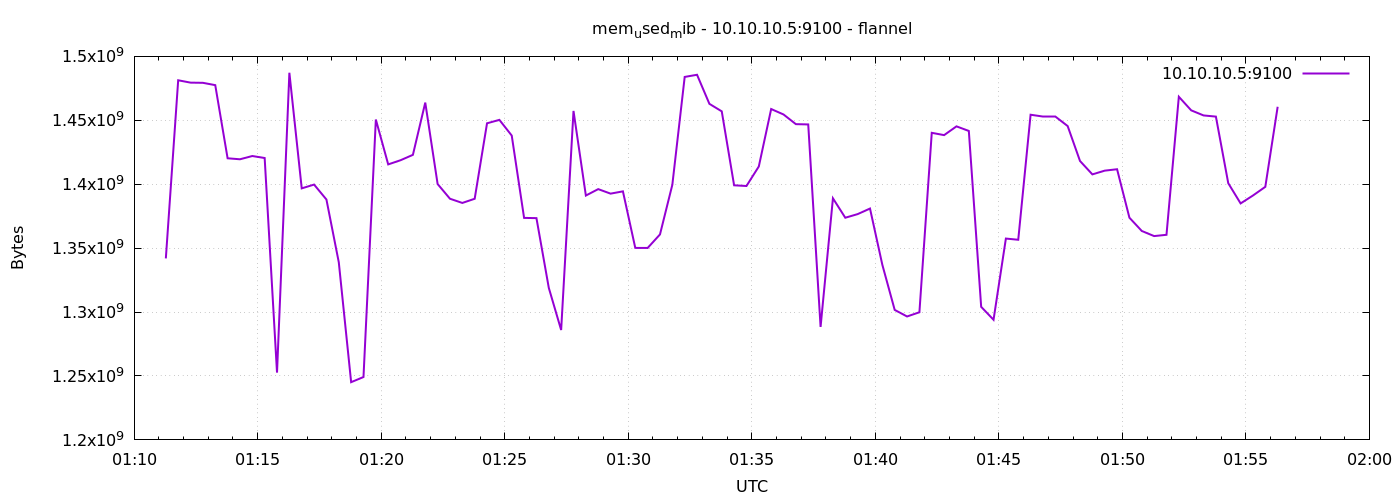

The table this chart was drawn from, first rows:
1791421877	1341956096
1791421907	1481314304
1791421937	1479467008
1791421967	1479319552
1791421997	1477505024
1791422027	1420288000
1791422057	1419513856
1791422087	1422057472
1791422117	1420488704
1791422147	1252638720
1791422177	1487192064
1791422207	1396752384
1791422237	1399721984
1791422267	1388036096
1791422297	1338953728
1791422327	1245155328
1791422357	1249198080
1791422387	1450606592
1791422417	1415503872
1791422447	1418768384
1791422477	1422991360
1791422507	1463848960
1791422537	1400152064
1791422567	1388642304
1791422597	1385357312
1791422627	1388621824
1791422657	1447665664
1791422687	1450340352
1791422717	1438056448
1791422747	1373655040
1791422777	1373478912
1791422807	1318907904
1791422837	1285955584
1791422867	1457332224
1791422897	1391136768
1791422927	1396166656
1791422957	1392635904
1791422987	1394413568
1791423017	1350197248
1791423047	1350131712
1791423077	1360719872
1791423107	1399578624
1791423137	1483931648
1791423167	1485611008
1791423197	1462870016
1791423227	1456996352
1791423257	1399156736
1791423287	1398611968
1791423317	1413877760
1791423347	1458806784
1791423377	1454559232
1791423407	1446989824
1791423437	1446764544
1791423467	1288364032
1791423497	1388978176
1791423527	1373782016
1791423557	1376620544
1791423587	1380978688
1791423617	1336950784
1791423647	1301676032
1791423677	1296547840
... 30 more rows
